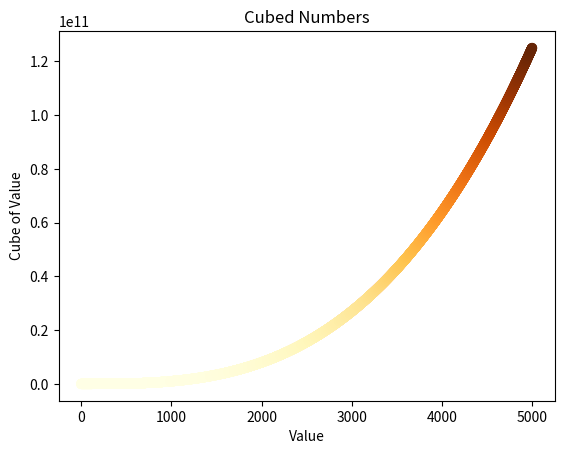

Recreate this plot in Python.
"""
Data Visualization
"""
import matplotlib.pyplot as plt

if __name__ == '__main__':
    x_values = list(range(1, 5001))
    y_values = [x**3 for x in x_values]

    plt.scatter(x_values, y_values, c=y_values, cmap=plt.cm.YlOrBr, s=40)

    plt.title("Cubed Numbers")
    plt.xlabel("Value")
    plt.ylabel("Cube of Value")

    plt.show()
